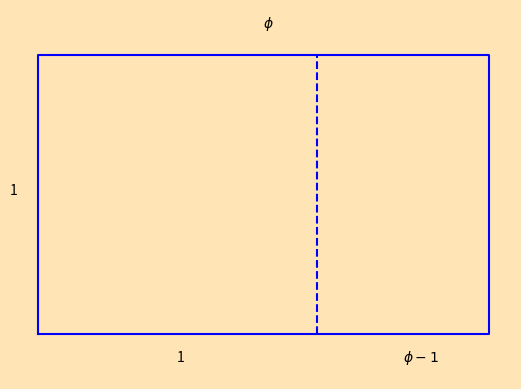

This chart was generated by the following Python code:
#
# Draws the golden ratio rectangle
# [redacted]
# [redacted]
#

from numpy import *
import matplotlib 
from matplotlib import pyplot as plt
matplotlib.rcParams['toolbar'] = 'None'
plt.rcParams['figure.facecolor'] = 'moccasin'


# =========================================================================

def goldRect():

  """ plots the golden rectangle  """
    
  phi = (1 + sqrt(5.0)) / 2
  x = [0,phi,phi,0,0]
  y = [0,0,1,1,0]
  u = [1,1]
  v = [0,1]

  plt.axis('equal')
  plt.axis('off')
  plt.text(phi/2,1.1,'$\phi$') 
  plt.text((1+phi)/2,-0.1,'$\phi - 1$') 
  plt.text(-0.1, 0.5,'1')
  plt.text( 0.5,-0.1,'1')
  plt.plot(x,y,'-b')
  plt.plot(u,v,'--b')
  plt.show()

# ============================= mainProgram ===============================

goldRect()
help(goldRect)

# =========================================================================
